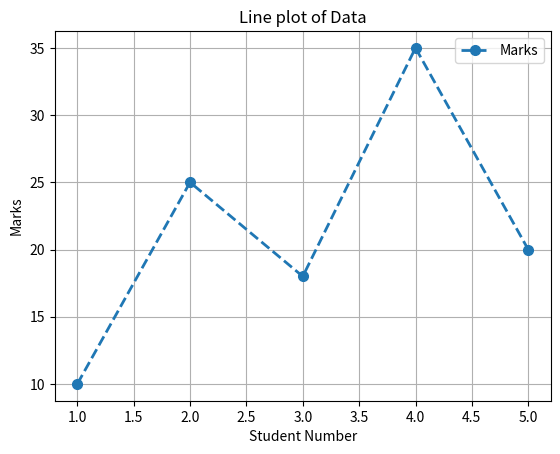

Recreate this plot in Python.
import matplotlib.pyplot as plt

def main():
    
    X=[1,2,3,4,5]
    Y=[10,25,18,35,20]
    
    plt.plot(
        X,                             #possitional argument
        Y,                             #possitional argument
        
        marker ="o",                    #keyword arguments 
        linestyle ="--",
        linewidth=2,
        markersize =7,
        label="Marks"
    )
    
    plt.title("Line plot of Data")
    plt.xlabel("Student Number")
    plt.ylabel("Marks")
    
    plt.grid(True)      # the squares on the background
    plt.legend()        
    plt.show()
    
if __name__=="__main__":
    main()
